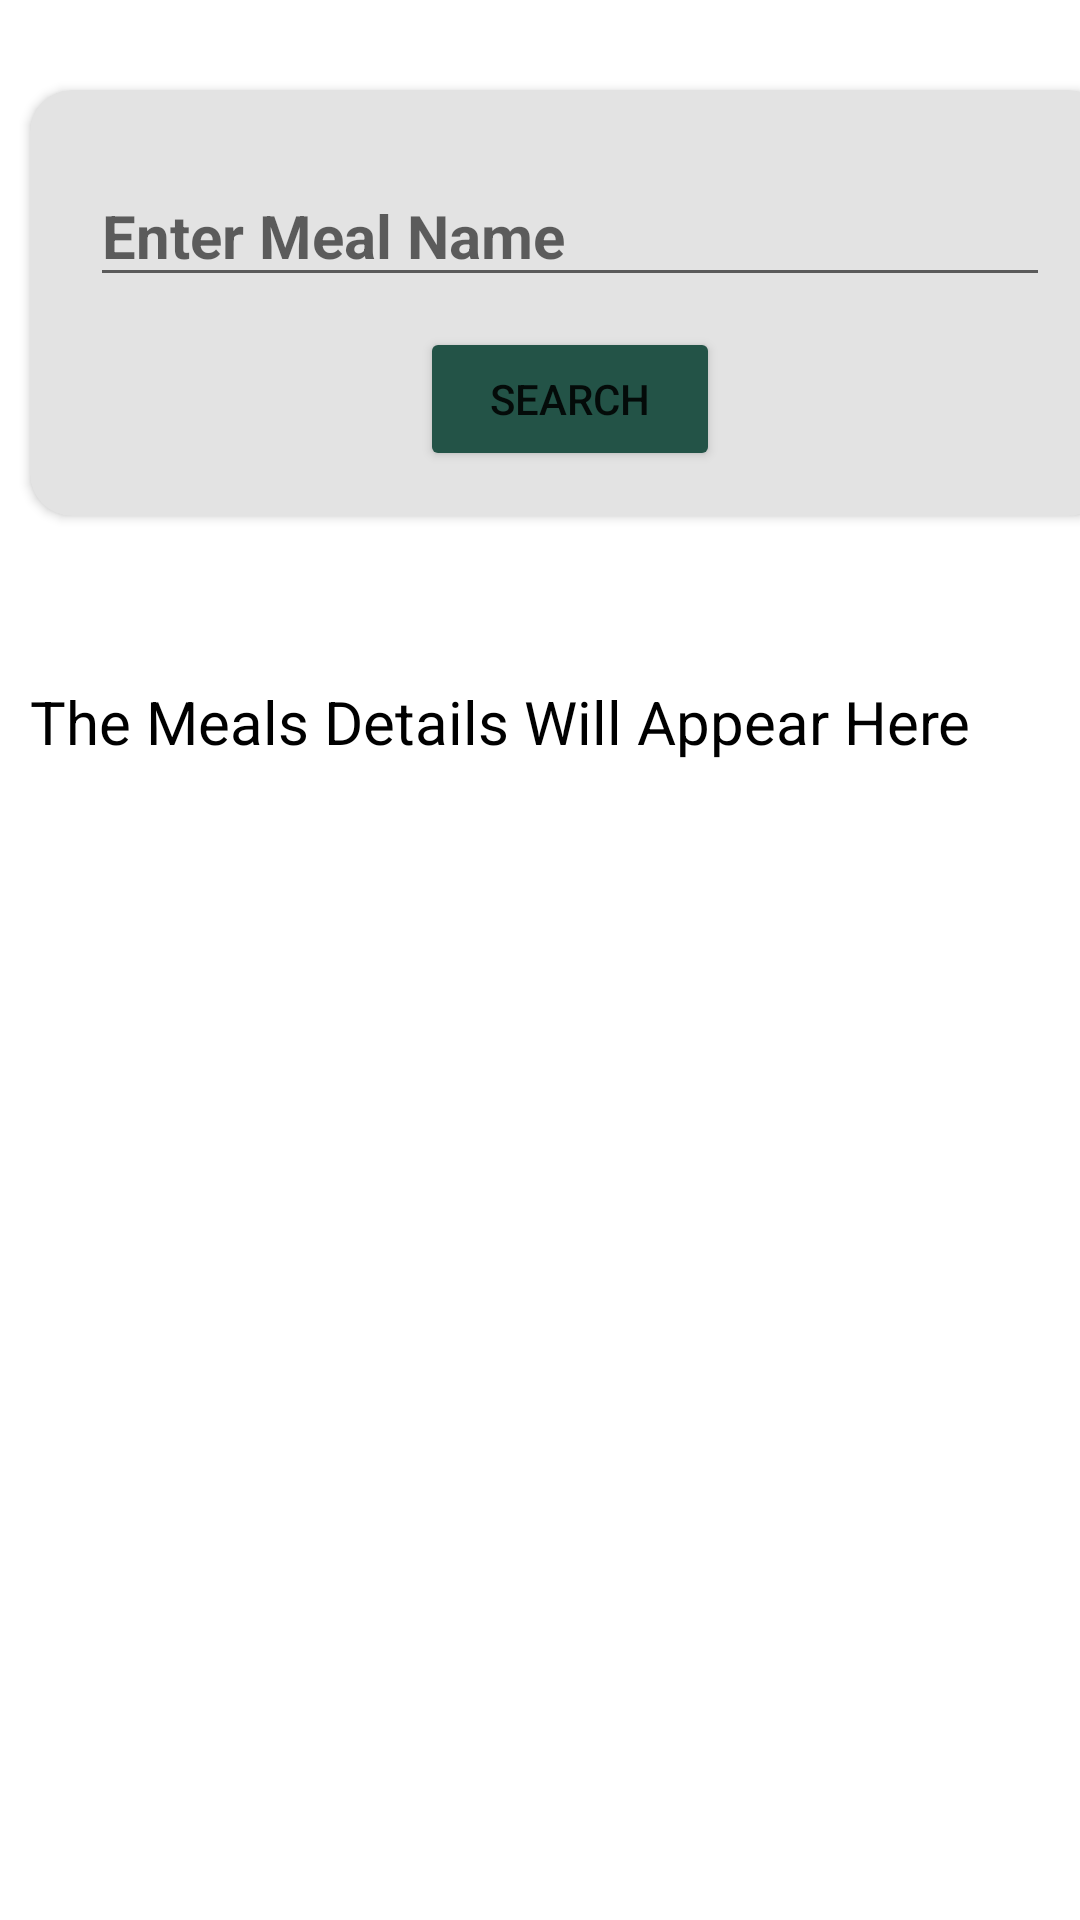

Android layout source for this screen:
<!-- AndroidManifest.xml: application theme Theme.MealsFinder -->
<!-- res/layout/activity_search_meals_from_web_service.xml -->
<?xml version="1.0" encoding="utf-8"?>
<ScrollView xmlns:android="http://schemas.android.com/apk/res/android"
    xmlns:app="http://schemas.android.com/apk/res-auto"
    xmlns:tools="http://schemas.android.com/tools"
    android:layout_width="match_parent"
    android:layout_height="match_parent"
    android:background="@drawable/bg2"
    tools:context=".SearchMealsFromWebService">

    <RelativeLayout
        android:layout_width="match_parent"
        android:layout_height="match_parent">

        <LinearLayout
            android:layout_width="match_parent"
            android:layout_height="match_parent"
            android:orientation="vertical">

            <androidx.cardview.widget.CardView
                android:layout_width="360dp"
                android:layout_height="wrap_content"
                android:layout_marginStart="10dp"
                android:layout_marginTop="30dp"
                android:layout_marginBottom="55dp"
                app:cardBackgroundColor="#E3E3E3"
                app:cardCornerRadius="14dp"
                app:layout_constraintBottom_toBottomOf="parent"
                app:layout_constraintEnd_toEndOf="parent"
                app:layout_constraintStart_toStartOf="parent"
                app:layout_constraintTop_toTopOf="parent">

                <LinearLayout
                    android:layout_width="match_parent"
                    android:layout_height="match_parent"
                    android:orientation="vertical">

                    <EditText
                        android:id="@+id/searchFromWeb"
                        android:layout_width="320dp"
                        android:layout_height="wrap_content"
                        android:layout_marginLeft="20dp"
                        android:layout_marginTop="25dp"
                        android:layout_marginRight="20dp"
                        android:hint="Enter Meal Name"
                        android:inputType="text"
                        android:maxLines="1"
                        android:textColor="@android:color/black"
                        android:textSize="20sp"
                        android:textStyle="bold"
                        app:layout_constraintEnd_toEndOf="parent"
                        app:layout_constraintStart_toStartOf="parent" />

                    <LinearLayout
                        android:layout_width="match_parent"
                        android:layout_height="match_parent"
                        android:gravity="center"
                        android:orientation="vertical">

                        <Button
                            android:id="@+id/searchFromWebBtn"
                            android:layout_width="100dp"
                            android:backgroundTint="#235347"
                            android:layout_height="wrap_content"
                            android:layout_marginTop="10dp"
                            android:layout_marginLeft="20dp"
                            android:layout_marginRight="20dp"
                            android:layout_marginBottom="15dp"
                            android:text="Search" />

                    </LinearLayout>

                </LinearLayout>


            </androidx.cardview.widget.CardView>

            <TextView
                android:id="@+id/mealsDetailsFromWeb"
                android:layout_width="match_parent"
                android:layout_height="wrap_content"
                android:layout_gravity="center"
                android:layout_marginLeft="10dp"
                android:layout_marginRight="10dp"
                android:layout_marginBottom="40dp"
                android:backgroundTint="@color/white"
                android:hint="The Meals Details Will Appear Here"
                android:textColor="@color/black"
                android:textColorHint="@color/black"
                android:textSize="20sp" />
        </LinearLayout>

    </RelativeLayout>


</ScrollView>
<!-- resources referenced by this layout -->
<resources>
  <style name="Theme.MealsFinder" parent="Theme.MaterialComponents.DayNight.DarkActionBar">
          
          <item name="colorPrimary">@color/purple_500</item>
          <item name="colorPrimaryVariant">@color/purple_700</item>
          <item name="colorOnPrimary">@color/white</item>
          
          <item name="colorSecondary">@color/teal_200</item>
          <item name="colorSecondaryVariant">@color/teal_700</item>
          <item name="colorOnSecondary">@color/black</item>
          
          <item name="android:statusBarColor">?attr/colorPrimaryVariant</item>
          
      </style>
  <!-- not gathered from this repository: default colours our renderer supplied (Android Studio template values) -->
  <color name="purple_500">#FF6200EE</color>
  <color name="purple_700">#FF3700B3</color>
  <color name="teal_200">#FF03DAC5</color>
  <color name="teal_700">#FF018786</color>
  <color name="black">#FF000000</color>
  <color name="white">#FFFFFFFF</color>
</resources>
